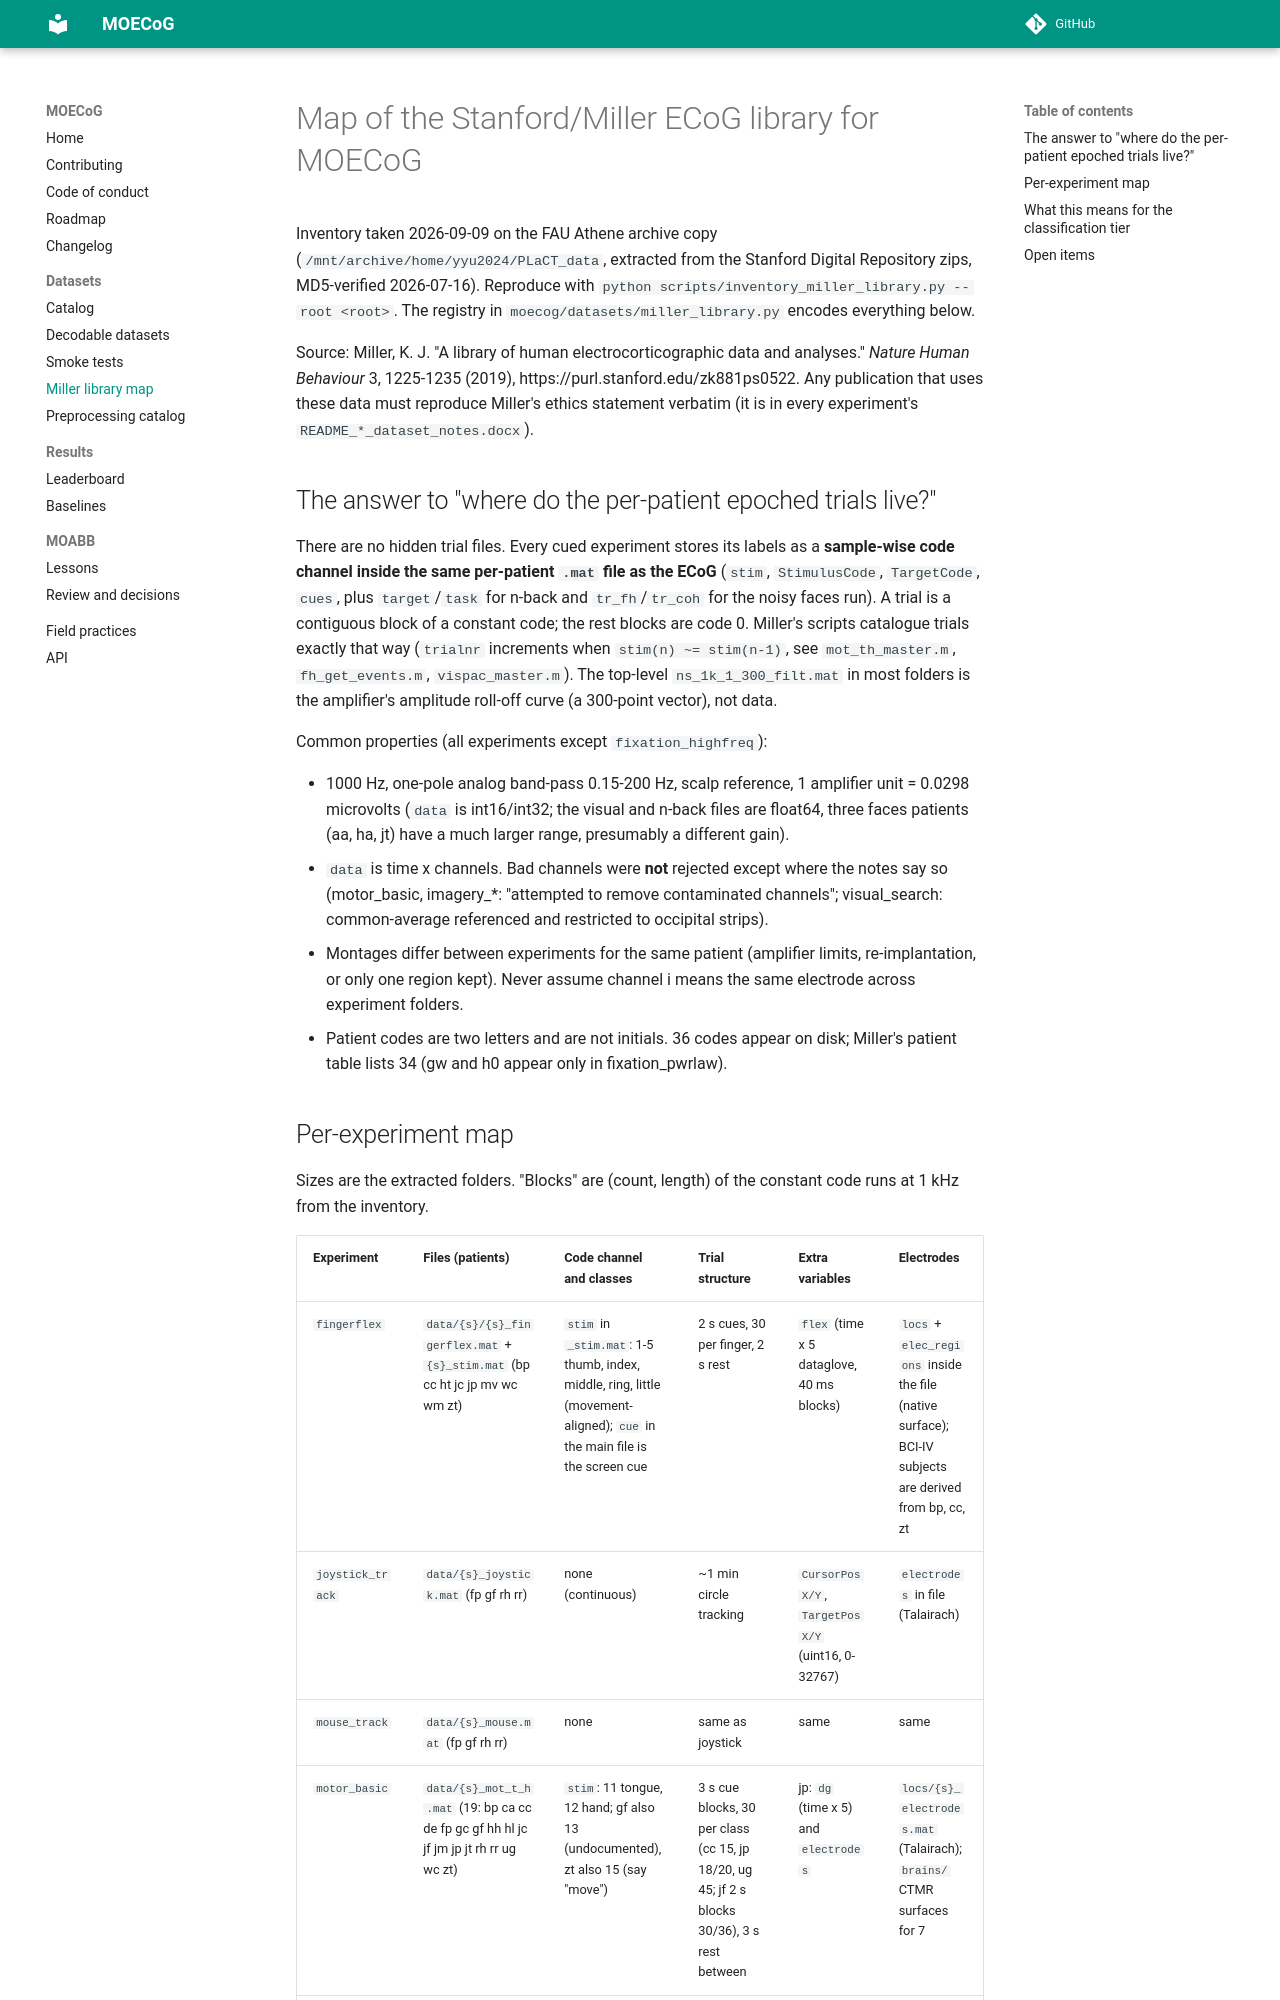

repository: yifan-study/MOECoG · page: miller_library_map/index.html · generator: mkdocs

# Map of the Stanford/Miller ECoG library for MOECoG

Inventory taken 2026-09-09 on the FAU Athene archive copy
(`/mnt/archive/home/yyu2024/PLaCT_data`, extracted from the Stanford Digital
Repository zips, MD5-verified 2026-07-16). Reproduce with
`python scripts/inventory_miller_library.py --root <root>`. The registry in
`moecog/datasets/miller_library.py` encodes everything below.

Source: Miller, K. J. "A library of human electrocorticographic data and
analyses." *Nature Human Behaviour* 3, 1225-1235 (2019),
https://purl.stanford.edu/zk881ps0522. Any publication that uses these data
must reproduce Miller's ethics statement verbatim (it is in every experiment's
`README_*_dataset_notes.docx`).

## The answer to "where do the per-patient epoched trials live?"

There are no hidden trial files. Every cued experiment stores its labels as a
**sample-wise code channel inside the same per-patient `.mat` file as the
ECoG** (`stim`, `StimulusCode`, `TargetCode`, `cues`, plus `target`/`task` for
n-back and `tr_fh`/`tr_coh` for the noisy faces run). A trial is a contiguous
block of a constant code; the rest blocks are code 0. Miller's scripts
catalogue trials exactly that way (`trialnr` increments when
`stim(n) ~= stim(n-1)`, see `mot_th_master.m`, `fh_get_events.m`,
`vispac_master.m`). The top-level `ns_1k_1_300_filt.mat` in most folders is the
amplifier's amplitude roll-off curve (a 300-point vector), not data.

Common properties (all experiments except `fixation_highfreq`):

- 1000 Hz, one-pole analog band-pass 0.15-200 Hz, scalp reference,
  1 amplifier unit = 0.0298 microvolts (`data` is int16/int32; the visual and
  n-back files are float64, three faces patients (aa, ha, jt) have a much larger
  range, presumably a different gain).
- `data` is time x channels. Bad channels were **not** rejected except where
  the notes say so (motor_basic, imagery_*: "attempted to remove contaminated
  channels"; visual_search: common-average referenced and restricted to
  occipital strips).
- Montages differ between experiments for the same patient (amplifier limits,
  re-implantation, or only one region kept). Never assume channel i means the
  same electrode across experiment folders.
- Patient codes are two letters and are not initials. 36 codes appear on disk;
  Miller's patient table lists 34 (gw and h0 appear only in fixation_pwrlaw).
